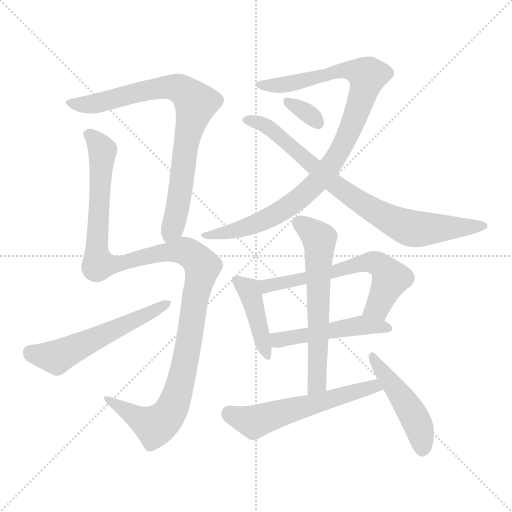
t = 0.00 s
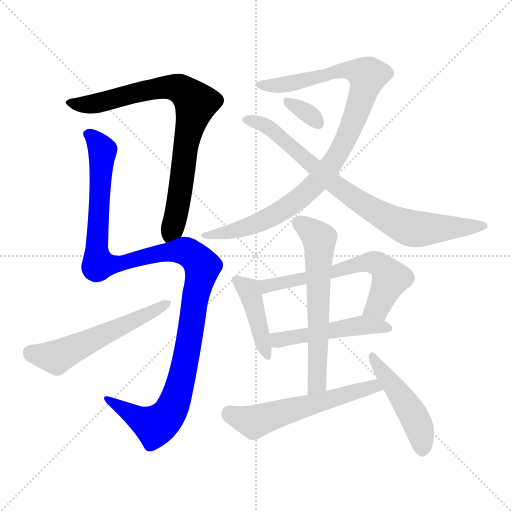
t = 1.99 s
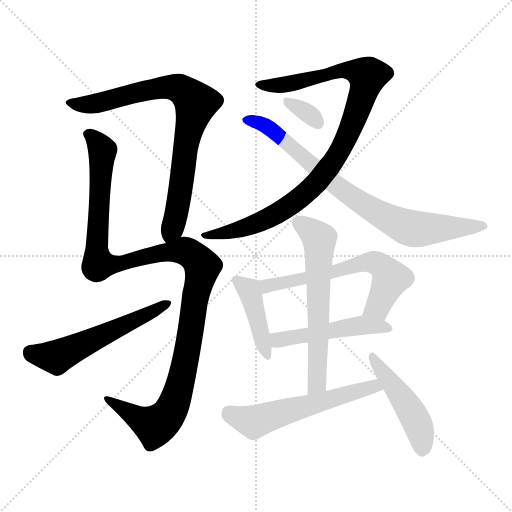
t = 3.99 s
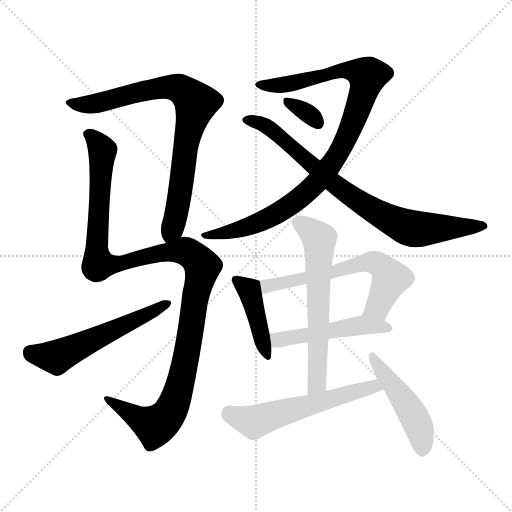
t = 5.98 s
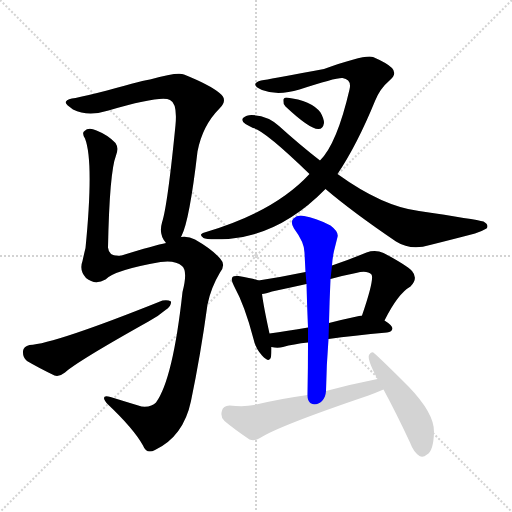
t = 7.98 s
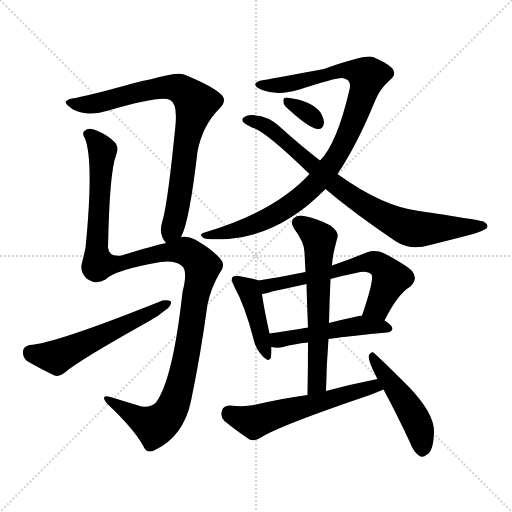
t = 9.97 s

The animated SVG that drew these frames (rendered in a browser with its animation timeline set to each time). Animation: 12 CSS @keyframes rules; one cycle of 9.97 s.

<svg version="1.1" viewBox="0 0 1024 1024" xmlns="http://www.w3.org/2000/svg">
  <g stroke="lightgray" stroke-dasharray="1,1" stroke-width="1" transform="scale(4, 4)">
    <line x1="0" y1="0" x2="256" y2="256"></line>
    <line x1="256" y1="0" x2="0" y2="256"></line>
    <line x1="128" y1="0" x2="128" y2="256"></line>
    <line x1="0" y1="128" x2="256" y2="128"></line>
  </g>
<g transform="scale(1, -1) translate(0, -900)">
   <style type="text/css">
    @keyframes keyframes0 {
      from {
       stroke: blue;
       stroke-dashoffset: 802;
       stroke-width: 128;
       }
       72% {
       animation-timing-function: step-end;
       stroke: blue;
       stroke-dashoffset: 0;
       stroke-width: 128;
       }
       to {
       stroke: black;
       stroke-width: 1024;
       }
       }
       #make-me-a-hanzi-animation-0 {
         animation: keyframes0 0.902669s both;
         animation-delay: 0.000000s;
         animation-timing-function: linear;
       }
    @keyframes keyframes1 {
      from {
       stroke: blue;
       stroke-dashoffset: 1196;
       stroke-width: 128;
       }
       80% {
       animation-timing-function: step-end;
       stroke: blue;
       stroke-dashoffset: 0;
       stroke-width: 128;
       }
       to {
       stroke: black;
       stroke-width: 1024;
       }
       }
       #make-me-a-hanzi-animation-1 {
         animation: keyframes1 1.223307s both;
         animation-delay: 0.902669s;
         animation-timing-function: linear;
       }
    @keyframes keyframes2 {
      from {
       stroke: blue;
       stroke-dashoffset: 558;
       stroke-width: 128;
       }
       64% {
       animation-timing-function: step-end;
       stroke: blue;
       stroke-dashoffset: 0;
       stroke-width: 128;
       }
       to {
       stroke: black;
       stroke-width: 1024;
       }
       }
       #make-me-a-hanzi-animation-2 {
         animation: keyframes2 0.704102s both;
         animation-delay: 2.125977s;
         animation-timing-function: linear;
       }
    @keyframes keyframes3 {
      from {
       stroke: blue;
       stroke-dashoffset: 970;
       stroke-width: 128;
       }
       76% {
       animation-timing-function: step-end;
       stroke: blue;
       stroke-dashoffset: 0;
       stroke-width: 128;
       }
       to {
       stroke: black;
       stroke-width: 1024;
       }
       }
       #make-me-a-hanzi-animation-3 {
         animation: keyframes3 1.039388s both;
         animation-delay: 2.830078s;
         animation-timing-function: linear;
       }
    @keyframes keyframes4 {
      from {
       stroke: blue;
       stroke-dashoffset: 796;
       stroke-width: 128;
       }
       72% {
       animation-timing-function: step-end;
       stroke: blue;
       stroke-dashoffset: 0;
       stroke-width: 128;
       }
       to {
       stroke: black;
       stroke-width: 1024;
       }
       }
       #make-me-a-hanzi-animation-4 {
         animation: keyframes4 0.897786s both;
         animation-delay: 3.869466s;
         animation-timing-function: linear;
       }
    @keyframes keyframes5 {
      from {
       stroke: blue;
       stroke-dashoffset: 329;
       stroke-width: 128;
       }
       52% {
       animation-timing-function: step-end;
       stroke: blue;
       stroke-dashoffset: 0;
       stroke-width: 128;
       }
       to {
       stroke: black;
       stroke-width: 1024;
       }
       }
       #make-me-a-hanzi-animation-5 {
         animation: keyframes5 0.517741s both;
         animation-delay: 4.767253s;
         animation-timing-function: linear;
       }
    @keyframes keyframes6 {
      from {
       stroke: blue;
       stroke-dashoffset: 425;
       stroke-width: 128;
       }
       58% {
       animation-timing-function: step-end;
       stroke: blue;
       stroke-dashoffset: 0;
       stroke-width: 128;
       }
       to {
       stroke: black;
       stroke-width: 1024;
       }
       }
       #make-me-a-hanzi-animation-6 {
         animation: keyframes6 0.595866s both;
         animation-delay: 5.284993s;
         animation-timing-function: linear;
       }
    @keyframes keyframes7 {
      from {
       stroke: blue;
       stroke-dashoffset: 618;
       stroke-width: 128;
       }
       67% {
       animation-timing-function: step-end;
       stroke: blue;
       stroke-dashoffset: 0;
       stroke-width: 128;
       }
       to {
       stroke: black;
       stroke-width: 1024;
       }
       }
       #make-me-a-hanzi-animation-7 {
         animation: keyframes7 0.752930s both;
         animation-delay: 5.880859s;
         animation-timing-function: linear;
       }
    @keyframes keyframes8 {
      from {
       stroke: blue;
       stroke-dashoffset: 491;
       stroke-width: 128;
       }
       62% {
       animation-timing-function: step-end;
       stroke: blue;
       stroke-dashoffset: 0;
       stroke-width: 128;
       }
       to {
       stroke: black;
       stroke-width: 1024;
       }
       }
       #make-me-a-hanzi-animation-8 {
         animation: keyframes8 0.649577s both;
         animation-delay: 6.633789s;
         animation-timing-function: linear;
       }
    @keyframes keyframes9 {
      from {
       stroke: blue;
       stroke-dashoffset: 615;
       stroke-width: 128;
       }
       67% {
       animation-timing-function: step-end;
       stroke: blue;
       stroke-dashoffset: 0;
       stroke-width: 128;
       }
       to {
       stroke: black;
       stroke-width: 1024;
       }
       }
       #make-me-a-hanzi-animation-9 {
         animation: keyframes9 0.750488s both;
         animation-delay: 7.283366s;
         animation-timing-function: linear;
       }
    @keyframes keyframes10 {
      from {
       stroke: blue;
       stroke-dashoffset: 571;
       stroke-width: 128;
       }
       65% {
       animation-timing-function: step-end;
       stroke: blue;
       stroke-dashoffset: 0;
       stroke-width: 128;
       }
       to {
       stroke: black;
       stroke-width: 1024;
       }
       }
       #make-me-a-hanzi-animation-10 {
         animation: keyframes10 0.714681s both;
         animation-delay: 8.033854s;
         animation-timing-function: linear;
       }
    @keyframes keyframes11 {
      from {
       stroke: blue;
       stroke-dashoffset: 470;
       stroke-width: 128;
       }
       60% {
       animation-timing-function: step-end;
       stroke: blue;
       stroke-dashoffset: 0;
       stroke-width: 128;
       }
       to {
       stroke: black;
       stroke-width: 1024;
       }
       }
       #make-me-a-hanzi-animation-11 {
         animation: keyframes11 0.632487s both;
         animation-delay: 8.748535s;
         animation-timing-function: linear;
       }
</style>
<path d="M 362.0 426.0 Q 362.0 427.0 363.0 428.0 Q 379.0 459.0 395.0 597.0 Q 405.0 649.0 439.0 683.0 Q 457.0 701.0 439.0 714.0 Q 420.0 730.0 368.0 751.0 Q 356.0 757.0 300.0 741.0 Q 293.0 741.0 214.0 719.0 Q 175.0 709.0 151.0 704.0 Q 135.0 703.0 132.0 697.0 Q 128.0 693.0 146.0 681.0 Q 176.0 666.0 217.0 679.0 Q 323.0 710.0 340.0 700.0 Q 355.0 693.0 351.0 650.0 Q 335.0 488.0 324.0 455.0 Q 317.0 431.0 332.0 414.0 C 347.0 388.0 351.0 398.0 362.0 426.0 Z" fill="lightgray"></path> 
<path d="M 332.0 414.0 Q 311.0 410.0 243.0 389.0 Q 218.0 385.0 216.0 405.0 Q 219.0 556.0 232.0 589.0 Q 238.0 604.0 231.0 614.0 Q 216.0 630.0 193.0 639.0 Q 177.0 646.0 169.0 638.0 Q 163.0 634.0 170.0 623.0 Q 188.0 577.0 171.0 404.0 Q 168.0 392.0 165.0 378.0 Q 158.0 359.0 172.0 344.0 Q 190.0 329.0 211.0 341.0 Q 229.0 360.0 321.0 376.0 Q 351.0 380.0 364.0 368.0 Q 376.0 358.0 365.0 316.0 Q 346.0 142.0 312.0 95.0 Q 303.0 85.0 283.0 87.0 Q 250.0 97.0 221.0 106.0 Q 208.0 110.0 208.0 104.0 Q 208.0 100.0 215.0 92.0 Q 267.0 43.0 286.0 9.0 Q 293.0 -9.0 310.0 0.0 Q 367.0 27.0 382.0 98.0 Q 401.0 189.0 415.0 291.0 Q 422.0 325.0 440.0 355.0 Q 452.0 370.0 441.0 382.0 Q 425.0 401.0 390.0 421.0 Q 377.0 428.0 362.0 426.0 L 332.0 414.0 Z" fill="lightgray"></path> 
<path d="M 59.0 210.0 Q 47.0 207.0 46.0 198.0 Q 45.0 185.0 54.0 178.0 Q 76.0 165.0 109.0 149.0 Q 119.0 146.0 130.0 155.0 Q 154.0 177.0 297.0 257.0 Q 316.0 267.0 331.0 280.0 Q 343.0 287.0 342.0 297.0 Q 336.0 301.0 325.0 299.0 Q 108.0 212.0 59.0 210.0 Z" fill="lightgray"></path> 
<path d="M 675.0 552.0 Q 714.0 610.0 750.0 698.0 Q 760.0 723.0 779.0 739.0 Q 795.0 752.0 784.0 764.0 Q 774.0 774.0 746.0 786.0 Q 731.0 792.0 648.0 762.0 Q 552.0 744.0 528.0 740.0 Q 515.0 739.0 511.0 733.0 Q 508.0 727.0 524.0 720.0 Q 555.0 708.0 599.0 721.0 Q 672.0 745.0 685.0 744.0 Q 704.0 741.0 699.0 721.0 Q 674.0 613.0 640.0 579.0 L 619.0 552.0 Q 549.0 476.0 409.0 435.0 Q 396.0 431.0 407.0 424.0 Q 413.0 420.0 457.0 422.0 Q 562.0 431.0 651.0 522.0 L 675.0 552.0 Z" fill="lightgray"></path> 
<path d="M 651.0 522.0 Q 705.0 476.0 792.0 417.0 Q 822.0 398.0 860.0 410.0 Q 912.0 423.0 950.0 433.0 Q 963.0 437.0 973.0 443.0 Q 979.0 450.0 967.0 457.0 Q 952.0 461.0 838.0 478.0 Q 765.0 487.0 675.0 552.0 L 640.0 579.0 Q 600.0 610.0 558.0 648.0 Q 536.0 669.0 503.0 670.0 Q 493.0 670.0 486.0 664.0 Q 482.0 657.0 491.0 652.0 Q 498.0 648.0 506.0 644.0 Q 528.0 640.0 619.0 552.0 L 651.0 522.0 Z" fill="lightgray"></path> 
<path d="M 571.0 687.0 Q 620.0 641.0 637.0 642.0 Q 646.0 642.0 648.0 654.0 Q 648.0 663.0 641.0 675.0 Q 623.0 699.0 573.0 705.0 Q 566.0 705.0 567.0 698.0 Q 566.0 692.0 571.0 687.0 Z" fill="lightgray"></path> 
<path d="M 517.0 339.0 Q 507.0 343.0 477.0 348.0 Q 467.0 349.0 465.0 346.0 Q 461.0 340.0 468.0 328.0 Q 490.0 288.0 507.0 222.0 Q 511.0 203.0 524.0 189.0 Q 539.0 173.0 542.0 186.0 Q 543.0 193.0 543.0 206.0 L 539.0 233.0 Q 527.0 288.0 524.0 312.0 C 520.0 338.0 520.0 338.0 517.0 339.0 Z" fill="lightgray"></path> 
<path d="M 769.0 259.0 Q 796.0 313.0 821.0 327.0 Q 837.0 343.0 824.0 358.0 Q 811.0 371.0 767.0 394.0 Q 751.0 401.0 733.0 395.0 Q 697.0 380.0 664.0 369.0 L 611.0 356.0 Q 563.0 346.0 517.0 339.0 C 487.0 334.0 495.0 305.0 524.0 312.0 Q 531.0 313.0 544.0 317.0 Q 577.0 324.0 613.0 332.0 L 661.0 342.0 Q 686.0 349.0 712.0 354.0 Q 734.0 360.0 743.0 351.0 Q 749.0 342.0 724.0 269.0 C 714.0 241.0 755.0 232.0 769.0 259.0 Z" fill="lightgray"></path> 
<path d="M 657.0 222.0 Q 706.0 229.0 774.0 235.0 Q 784.0 236.0 785.0 243.0 Q 785.0 249.0 769.0 259.0 L 724.0 269.0 Q 720.0 269.0 718.0 268.0 Q 685.0 261.0 658.0 254.0 L 616.0 245.0 Q 574.0 238.0 539.0 233.0 C 509.0 229.0 513.0 211.0 543.0 206.0 Q 555.0 203.0 566.0 206.0 Q 587.0 212.0 616.0 215.0 L 657.0 222.0 Z" fill="lightgray"></path> 
<path d="M 652.0 118.0 Q 653.0 172.0 657.0 222.0 L 658.0 254.0 Q 659.0 299.0 661.0 342.0 L 664.0 369.0 Q 665.0 385.0 668.0 398.0 Q 672.0 414.0 675.0 426.0 Q 678.0 436.0 661.0 449.0 Q 630.0 465.0 608.0 468.0 Q 595.0 471.0 587.0 463.0 Q 580.0 456.0 588.0 443.0 Q 609.0 415.0 609.0 395.0 Q 610.0 376.0 611.0 356.0 L 613.0 332.0 Q 614.0 290.0 616.0 245.0 L 616.0 215.0 Q 616.0 164.0 615.0 110.0 C 614.0 80.0 651.0 88.0 652.0 118.0 Z" fill="lightgray"></path> 
<path d="M 755.0 142.0 Q 704.0 132.0 652.0 118.0 L 615.0 110.0 Q 563.0 103.0 508.0 90.0 Q 489.0 86.0 459.0 89.0 Q 446.0 88.0 444.0 79.0 Q 440.0 66.0 449.0 58.0 Q 468.0 42.0 499.0 21.0 Q 509.0 17.0 520.0 24.0 Q 557.0 48.0 737.0 109.0 Q 753.0 115.0 767.0 121.0 C 795.0 133.0 784.0 148.0 755.0 142.0 Z" fill="lightgray"></path> 
<path d="M 767.0 121.0 Q 792.0 75.0 820.0 15.0 Q 827.0 -4.0 839.0 -12.0 Q 846.0 -16.0 854.0 -9.0 Q 867.0 -2.0 868.0 36.0 Q 869.0 73.0 817.0 127.0 Q 765.0 179.0 749.0 193.0 Q 743.0 199.0 738.0 190.0 Q 734.0 181.0 755.0 142.0 L 767.0 121.0 Z" fill="lightgray"></path> 
      <clipPath id="make-me-a-hanzi-clip-0">
      <path d="M 362.0 426.0 Q 362.0 427.0 363.0 428.0 Q 379.0 459.0 395.0 597.0 Q 405.0 649.0 439.0 683.0 Q 457.0 701.0 439.0 714.0 Q 420.0 730.0 368.0 751.0 Q 356.0 757.0 300.0 741.0 Q 293.0 741.0 214.0 719.0 Q 175.0 709.0 151.0 704.0 Q 135.0 703.0 132.0 697.0 Q 128.0 693.0 146.0 681.0 Q 176.0 666.0 217.0 679.0 Q 323.0 710.0 340.0 700.0 Q 355.0 693.0 351.0 650.0 Q 335.0 488.0 324.0 455.0 Q 317.0 431.0 332.0 414.0 C 347.0 388.0 351.0 398.0 362.0 426.0 Z" fill="lightgray"></path>
      </clipPath>
      <path clip-path="url(#make-me-a-hanzi-clip-0)" d="M 138.0 695.0 L 179.0 691.0 L 334.0 726.0 L 365.0 720.0 L 388.0 699.0 L 392.0 693.0 L 376.0 635.0 L 351.0 464.0 L 334.0 424.0 " fill="none" id="make-me-a-hanzi-animation-0" stroke-dasharray="674 1348" stroke-linecap="round"></path>

      <clipPath id="make-me-a-hanzi-clip-1">
      <path d="M 332.0 414.0 Q 311.0 410.0 243.0 389.0 Q 218.0 385.0 216.0 405.0 Q 219.0 556.0 232.0 589.0 Q 238.0 604.0 231.0 614.0 Q 216.0 630.0 193.0 639.0 Q 177.0 646.0 169.0 638.0 Q 163.0 634.0 170.0 623.0 Q 188.0 577.0 171.0 404.0 Q 168.0 392.0 165.0 378.0 Q 158.0 359.0 172.0 344.0 Q 190.0 329.0 211.0 341.0 Q 229.0 360.0 321.0 376.0 Q 351.0 380.0 364.0 368.0 Q 376.0 358.0 365.0 316.0 Q 346.0 142.0 312.0 95.0 Q 303.0 85.0 283.0 87.0 Q 250.0 97.0 221.0 106.0 Q 208.0 110.0 208.0 104.0 Q 208.0 100.0 215.0 92.0 Q 267.0 43.0 286.0 9.0 Q 293.0 -9.0 310.0 0.0 Q 367.0 27.0 382.0 98.0 Q 401.0 189.0 415.0 291.0 Q 422.0 325.0 440.0 355.0 Q 452.0 370.0 441.0 382.0 Q 425.0 401.0 390.0 421.0 Q 377.0 428.0 362.0 426.0 L 332.0 414.0 Z" fill="lightgray"></path>
      </clipPath>
      <path clip-path="url(#make-me-a-hanzi-clip-1)" d="M 178.0 631.0 L 205.0 599.0 L 193.0 414.0 L 197.0 372.0 L 251.0 375.0 L 295.0 389.0 L 369.0 398.0 L 405.0 367.0 L 362.0 139.0 L 338.0 73.0 L 309.0 48.0 L 215.0 100.0 " fill="none" id="make-me-a-hanzi-animation-1" stroke-dasharray="1068 2136" stroke-linecap="round"></path>

      <clipPath id="make-me-a-hanzi-clip-2">
      <path d="M 59.0 210.0 Q 47.0 207.0 46.0 198.0 Q 45.0 185.0 54.0 178.0 Q 76.0 165.0 109.0 149.0 Q 119.0 146.0 130.0 155.0 Q 154.0 177.0 297.0 257.0 Q 316.0 267.0 331.0 280.0 Q 343.0 287.0 342.0 297.0 Q 336.0 301.0 325.0 299.0 Q 108.0 212.0 59.0 210.0 Z" fill="lightgray"></path>
      </clipPath>
      <path clip-path="url(#make-me-a-hanzi-clip-2)" d="M 60.0 196.0 L 112.0 186.0 L 337.0 293.0 " fill="none" id="make-me-a-hanzi-animation-2" stroke-dasharray="430 860" stroke-linecap="round"></path>

      <clipPath id="make-me-a-hanzi-clip-3">
      <path d="M 675.0 552.0 Q 714.0 610.0 750.0 698.0 Q 760.0 723.0 779.0 739.0 Q 795.0 752.0 784.0 764.0 Q 774.0 774.0 746.0 786.0 Q 731.0 792.0 648.0 762.0 Q 552.0 744.0 528.0 740.0 Q 515.0 739.0 511.0 733.0 Q 508.0 727.0 524.0 720.0 Q 555.0 708.0 599.0 721.0 Q 672.0 745.0 685.0 744.0 Q 704.0 741.0 699.0 721.0 Q 674.0 613.0 640.0 579.0 L 619.0 552.0 Q 549.0 476.0 409.0 435.0 Q 396.0 431.0 407.0 424.0 Q 413.0 420.0 457.0 422.0 Q 562.0 431.0 651.0 522.0 L 675.0 552.0 Z" fill="lightgray"></path>
      </clipPath>
      <path clip-path="url(#make-me-a-hanzi-clip-3)" d="M 517.0 731.0 L 587.0 733.0 L 684.0 761.0 L 735.0 748.0 L 688.0 615.0 L 660.0 568.0 L 618.0 519.0 L 568.0 481.0 L 516.0 454.0 L 447.0 432.0 L 411.0 429.0 " fill="none" id="make-me-a-hanzi-animation-3" stroke-dasharray="842 1684" stroke-linecap="round"></path>

      <clipPath id="make-me-a-hanzi-clip-4">
      <path d="M 651.0 522.0 Q 705.0 476.0 792.0 417.0 Q 822.0 398.0 860.0 410.0 Q 912.0 423.0 950.0 433.0 Q 963.0 437.0 973.0 443.0 Q 979.0 450.0 967.0 457.0 Q 952.0 461.0 838.0 478.0 Q 765.0 487.0 675.0 552.0 L 640.0 579.0 Q 600.0 610.0 558.0 648.0 Q 536.0 669.0 503.0 670.0 Q 493.0 670.0 486.0 664.0 Q 482.0 657.0 491.0 652.0 Q 498.0 648.0 506.0 644.0 Q 528.0 640.0 619.0 552.0 L 651.0 522.0 Z" fill="lightgray"></path>
      </clipPath>
      <path clip-path="url(#make-me-a-hanzi-clip-4)" d="M 493.0 660.0 L 533.0 648.0 L 690.0 516.0 L 814.0 445.0 L 964.0 447.0 " fill="none" id="make-me-a-hanzi-animation-4" stroke-dasharray="668 1336" stroke-linecap="round"></path>

      <clipPath id="make-me-a-hanzi-clip-5">
      <path d="M 571.0 687.0 Q 620.0 641.0 637.0 642.0 Q 646.0 642.0 648.0 654.0 Q 648.0 663.0 641.0 675.0 Q 623.0 699.0 573.0 705.0 Q 566.0 705.0 567.0 698.0 Q 566.0 692.0 571.0 687.0 Z" fill="lightgray"></path>
      </clipPath>
      <path clip-path="url(#make-me-a-hanzi-clip-5)" d="M 577.0 695.0 L 617.0 673.0 L 636.0 654.0 " fill="none" id="make-me-a-hanzi-animation-5" stroke-dasharray="201 402" stroke-linecap="round"></path>

      <clipPath id="make-me-a-hanzi-clip-6">
      <path d="M 517.0 339.0 Q 507.0 343.0 477.0 348.0 Q 467.0 349.0 465.0 346.0 Q 461.0 340.0 468.0 328.0 Q 490.0 288.0 507.0 222.0 Q 511.0 203.0 524.0 189.0 Q 539.0 173.0 542.0 186.0 Q 543.0 193.0 543.0 206.0 L 539.0 233.0 Q 527.0 288.0 524.0 312.0 C 520.0 338.0 520.0 338.0 517.0 339.0 Z" fill="lightgray"></path>
      </clipPath>
      <path clip-path="url(#make-me-a-hanzi-clip-6)" d="M 472.0 341.0 L 497.0 321.0 L 533.0 189.0 " fill="none" id="make-me-a-hanzi-animation-6" stroke-dasharray="297 594" stroke-linecap="round"></path>

      <clipPath id="make-me-a-hanzi-clip-7">
      <path d="M 769.0 259.0 Q 796.0 313.0 821.0 327.0 Q 837.0 343.0 824.0 358.0 Q 811.0 371.0 767.0 394.0 Q 751.0 401.0 733.0 395.0 Q 697.0 380.0 664.0 369.0 L 611.0 356.0 Q 563.0 346.0 517.0 339.0 C 487.0 334.0 495.0 305.0 524.0 312.0 Q 531.0 313.0 544.0 317.0 Q 577.0 324.0 613.0 332.0 L 661.0 342.0 Q 686.0 349.0 712.0 354.0 Q 734.0 360.0 743.0 351.0 Q 749.0 342.0 724.0 269.0 C 714.0 241.0 755.0 232.0 769.0 259.0 Z" fill="lightgray"></path>
      </clipPath>
      <path clip-path="url(#make-me-a-hanzi-clip-7)" d="M 527.0 320.0 L 542.0 331.0 L 653.0 352.0 L 733.0 376.0 L 755.0 373.0 L 775.0 354.0 L 780.0 340.0 L 756.0 287.0 L 734.0 278.0 " fill="none" id="make-me-a-hanzi-animation-7" stroke-dasharray="490 980" stroke-linecap="round"></path>

      <clipPath id="make-me-a-hanzi-clip-8">
      <path d="M 657.0 222.0 Q 706.0 229.0 774.0 235.0 Q 784.0 236.0 785.0 243.0 Q 785.0 249.0 769.0 259.0 L 724.0 269.0 Q 720.0 269.0 718.0 268.0 Q 685.0 261.0 658.0 254.0 L 616.0 245.0 Q 574.0 238.0 539.0 233.0 C 509.0 229.0 513.0 211.0 543.0 206.0 Q 555.0 203.0 566.0 206.0 Q 587.0 212.0 616.0 215.0 L 657.0 222.0 Z" fill="lightgray"></path>
      </clipPath>
      <path clip-path="url(#make-me-a-hanzi-clip-8)" d="M 547.0 227.0 L 557.0 220.0 L 724.0 250.0 L 777.0 243.0 " fill="none" id="make-me-a-hanzi-animation-8" stroke-dasharray="363 726" stroke-linecap="round"></path>

      <clipPath id="make-me-a-hanzi-clip-9">
      <path d="M 652.0 118.0 Q 653.0 172.0 657.0 222.0 L 658.0 254.0 Q 659.0 299.0 661.0 342.0 L 664.0 369.0 Q 665.0 385.0 668.0 398.0 Q 672.0 414.0 675.0 426.0 Q 678.0 436.0 661.0 449.0 Q 630.0 465.0 608.0 468.0 Q 595.0 471.0 587.0 463.0 Q 580.0 456.0 588.0 443.0 Q 609.0 415.0 609.0 395.0 Q 610.0 376.0 611.0 356.0 L 613.0 332.0 Q 614.0 290.0 616.0 245.0 L 616.0 215.0 Q 616.0 164.0 615.0 110.0 C 614.0 80.0 651.0 88.0 652.0 118.0 Z" fill="lightgray"></path>
      </clipPath>
      <path clip-path="url(#make-me-a-hanzi-clip-9)" d="M 598.0 454.0 L 629.0 433.0 L 639.0 413.0 L 635.0 141.0 L 620.0 118.0 " fill="none" id="make-me-a-hanzi-animation-9" stroke-dasharray="487 974" stroke-linecap="round"></path>

      <clipPath id="make-me-a-hanzi-clip-10">
      <path d="M 755.0 142.0 Q 704.0 132.0 652.0 118.0 L 615.0 110.0 Q 563.0 103.0 508.0 90.0 Q 489.0 86.0 459.0 89.0 Q 446.0 88.0 444.0 79.0 Q 440.0 66.0 449.0 58.0 Q 468.0 42.0 499.0 21.0 Q 509.0 17.0 520.0 24.0 Q 557.0 48.0 737.0 109.0 Q 753.0 115.0 767.0 121.0 C 795.0 133.0 784.0 148.0 755.0 142.0 Z" fill="lightgray"></path>
      </clipPath>
      <path clip-path="url(#make-me-a-hanzi-clip-10)" d="M 458.0 75.0 L 507.0 56.0 L 736.0 124.0 L 760.0 124.0 " fill="none" id="make-me-a-hanzi-animation-10" stroke-dasharray="443 886" stroke-linecap="round"></path>

      <clipPath id="make-me-a-hanzi-clip-11">
      <path d="M 767.0 121.0 Q 792.0 75.0 820.0 15.0 Q 827.0 -4.0 839.0 -12.0 Q 846.0 -16.0 854.0 -9.0 Q 867.0 -2.0 868.0 36.0 Q 869.0 73.0 817.0 127.0 Q 765.0 179.0 749.0 193.0 Q 743.0 199.0 738.0 190.0 Q 734.0 181.0 755.0 142.0 L 767.0 121.0 Z" fill="lightgray"></path>
      </clipPath>
      <path clip-path="url(#make-me-a-hanzi-clip-11)" d="M 745.0 186.0 L 824.0 75.0 L 840.0 39.0 L 844.0 1.0 " fill="none" id="make-me-a-hanzi-animation-11" stroke-dasharray="342 684" stroke-linecap="round"></path>

</g>
</svg>
